The GitHub repository ics-uplb/ay2023-2024-2nd-sem-cmsc190-sp2-ihvergara contains a labelled image folder "dataset_raw" with 6 categories: bacterial leaf blight, brown spot, healthy, leaf blast, leaf scald, narrow brown spot. Examples follow, each with its label.

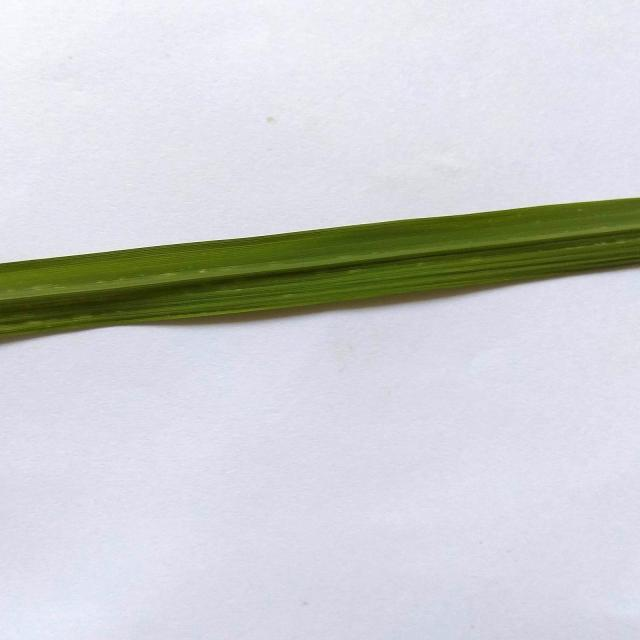
Label: healthy

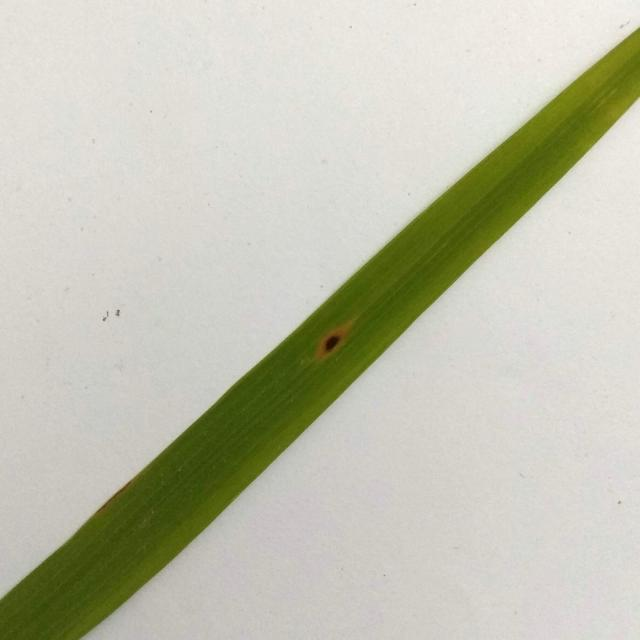
Label: brown spot

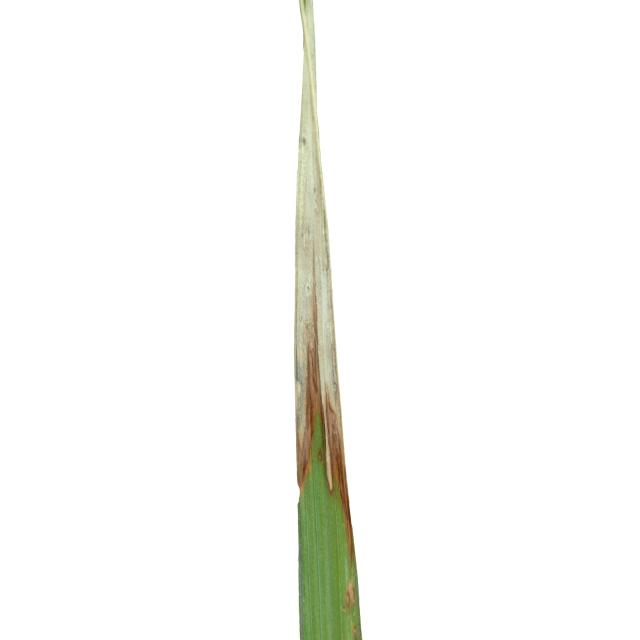
Label: leaf scald

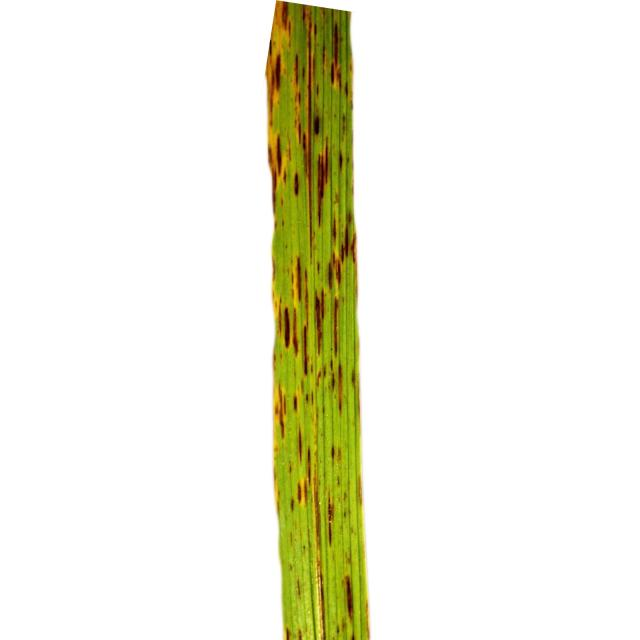
Label: narrow brown spot

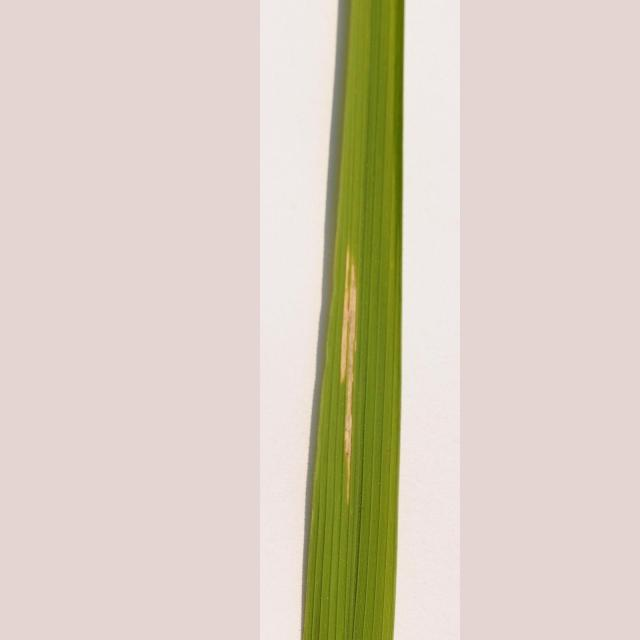
Label: bacterial leaf blight

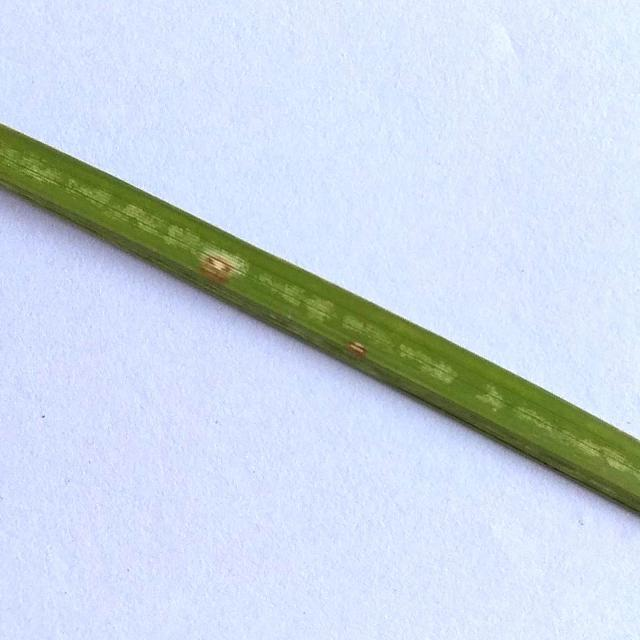
Label: leaf blast
